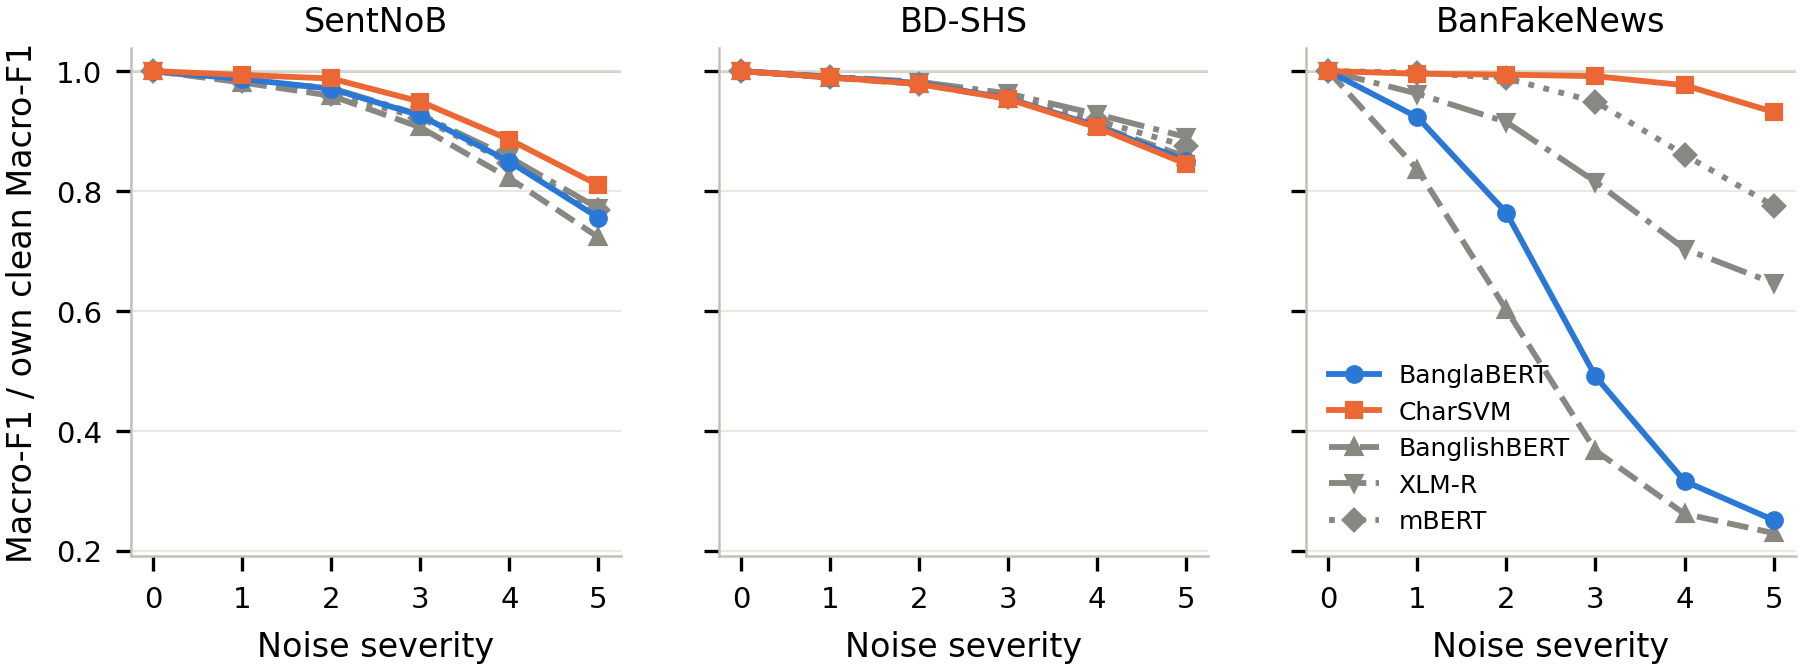

The file beside this chart, header and first rows:
task, model, severity, relative_macro_f1, clean_macro_f1
sentnob, banglabert, 0, 1.0, 0.703
sentnob, banglabert, 1, 0.9868, 0.703
sentnob, banglabert, 2, 0.9705, 0.703
sentnob, banglabert, 3, 0.9259, 0.703
sentnob, banglabert, 4, 0.849, 0.703
sentnob, banglabert, 5, 0.7555, 0.703
sentnob, char_ngram, 0, 1.0, 0.6752
sentnob, char_ngram, 1, 0.9935, 0.6752
sentnob, char_ngram, 2, 0.9876, 0.6752
sentnob, char_ngram, 3, 0.9491, 0.6752
sentnob, char_ngram, 4, 0.8858, 0.6752
sentnob, char_ngram, 5, 0.8097, 0.6752
sentnob, banglishbert, 0, 1.0, 0.7064
sentnob, banglishbert, 1, 0.9809, 0.7064
sentnob, banglishbert, 2, 0.9588, 0.7064
sentnob, banglishbert, 3, 0.9062, 0.7064
sentnob, banglishbert, 4, 0.8213, 0.7064
sentnob, banglishbert, 5, 0.7228, 0.7064
sentnob, xlmr, 0, 1.0, 0.6728
sentnob, xlmr, 1, 0.9834, 0.6728
sentnob, xlmr, 2, 0.9717, 0.6728
sentnob, xlmr, 3, 0.927, 0.6728
sentnob, xlmr, 4, 0.8562, 0.6728
sentnob, xlmr, 5, 0.7709, 0.6728
sentnob, mbert, 0, 1.0, 0.6593
sentnob, mbert, 1, 0.9835, 0.6593
sentnob, mbert, 2, 0.9619, 0.6593
sentnob, mbert, 3, 0.9223, 0.6593
sentnob, mbert, 4, 0.8468, 0.6593
sentnob, mbert, 5, 0.7687, 0.6593
bd_shs, banglabert, 0, 1.0, 0.9211
bd_shs, banglabert, 1, 0.9901, 0.9211
bd_shs, banglabert, 2, 0.98, 0.9211
bd_shs, banglabert, 3, 0.9545, 0.9211
bd_shs, banglabert, 4, 0.9083, 0.9211
bd_shs, banglabert, 5, 0.8507, 0.9211
bd_shs, char_ngram, 0, 1.0, 0.9054
bd_shs, char_ngram, 1, 0.9896, 0.9054
bd_shs, char_ngram, 2, 0.9785, 0.9054
bd_shs, char_ngram, 3, 0.9536, 0.9054
bd_shs, char_ngram, 4, 0.906, 0.9054
bd_shs, char_ngram, 5, 0.8451, 0.9054
bd_shs, banglishbert, 0, 1, 0.9175
bd_shs, banglishbert, 1, 0.989, 0.9175
bd_shs, banglishbert, 2, 0.9784, 0.9175
bd_shs, banglishbert, 3, 0.9538, 0.9175
bd_shs, banglishbert, 4, 0.9089, 0.9175
bd_shs, banglishbert, 5, 0.8571, 0.9175
bd_shs, xlmr, 0, 1.0, 0.9151
bd_shs, xlmr, 1, 0.9907, 0.9151
bd_shs, xlmr, 2, 0.9821, 0.9151
bd_shs, xlmr, 3, 0.9628, 0.9151
bd_shs, xlmr, 4, 0.928, 0.9151
bd_shs, xlmr, 5, 0.89, 0.9151
bd_shs, mbert, 0, 1.0, 0.9154
bd_shs, mbert, 1, 0.9894, 0.9154
bd_shs, mbert, 2, 0.9792, 0.9154
bd_shs, mbert, 3, 0.9569, 0.9154
bd_shs, mbert, 4, 0.9177, 0.9154
bd_shs, mbert, 5, 0.8751, 0.9154
... 30 more rows
